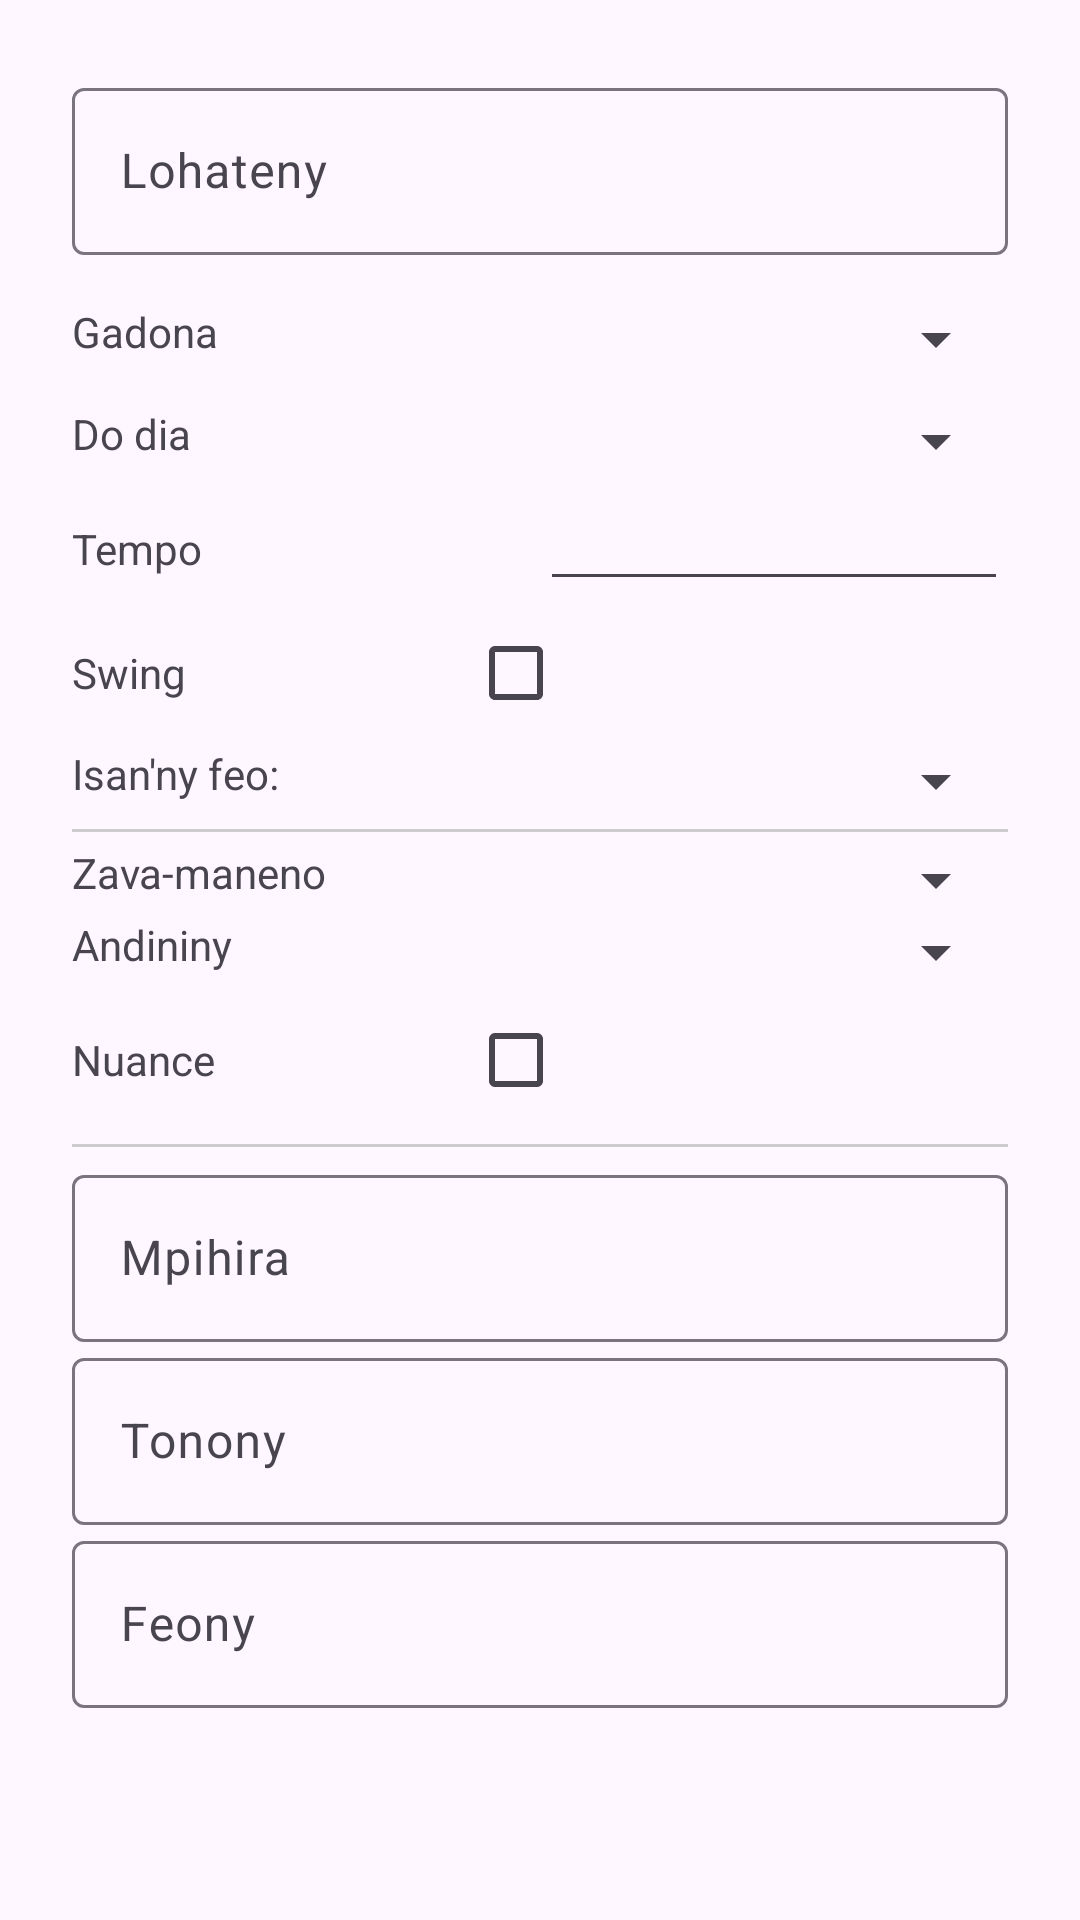

Write the Android layout XML for this screen, with the resource values it uses.
<!-- AndroidManifest.xml: application theme AppTheme -->
<!-- res/layout/editor_details_drawer.xml -->
<?xml version="1.0" encoding="utf-8"?>
<ScrollView xmlns:android="http://schemas.android.com/apk/res/android"
    xmlns:tools="http://schemas.android.com/tools"
    android:layout_width="match_parent"
    android:layout_height="match_parent"
    android:padding="@dimen/spacing2">

    <LinearLayout
        android:layout_width="match_parent"
        android:layout_height="wrap_content"
        android:orientation="vertical"
        android:padding="@dimen/spacing4">

        <android.support.design.widget.TextInputLayout
            android:layout_width="match_parent"
            android:layout_height="wrap_content"
            android:layout_marginBottom="@dimen/spacing4"
            android:hint="@string/tex_title">

            <android.support.design.widget.TextInputEditText
                android:id="@+id/song_infos_titile"
                android:layout_width="match_parent"
                android:layout_height="wrap_content" />
        </android.support.design.widget.TextInputLayout>

        <LinearLayout
            android:layout_width="match_parent"
            android:layout_height="wrap_content"
            android:layout_marginBottom="10dp"
            android:orientation="horizontal"
            android:weightSum="2">

            <TextView
                android:layout_width="0dp"
                android:layout_height="wrap_content"
                android:layout_weight="1"
                android:text="@string/text_signature" />

            <Spinner
                android:id="@+id/signature_spinner"
                android:layout_width="0dp"
                android:layout_height="wrap_content"
                android:layout_weight="1" />
        </LinearLayout>

        <LinearLayout
            android:layout_width="match_parent"
            android:layout_height="wrap_content"
            android:orientation="horizontal"
            android:weightSum="2">

            <TextView
                android:layout_width="0dp"
                android:layout_height="wrap_content"
                android:layout_weight="1"
                android:text="@string/text_key" />

            <Spinner
                android:id="@+id/key_spinner"
                android:layout_width="0dp"
                android:layout_height="wrap_content"
                android:layout_weight="1" />
        </LinearLayout>

        <LinearLayout
            android:layout_width="match_parent"
            android:layout_height="wrap_content"
            android:orientation="horizontal"
            android:weightSum="2">

            <TextView
                android:layout_width="0dp"
                android:layout_height="wrap_content"
                android:layout_weight="1"
                android:labelFor="@id/tempo_edit_text"
                android:text="@string/text_tempo" />

            <EditText
                android:id="@+id/tempo_edit_text"
                android:layout_width="0dp"
                android:layout_height="wrap_content"
                android:layout_weight="1"
                android:gravity="end"
                android:inputType="number"
                android:paddingEnd="8dp"
                tools:ignore="RtlSymmetry" />
        </LinearLayout>

        <LinearLayout
            android:layout_width="match_parent"
            android:layout_height="wrap_content"
            android:orientation="horizontal"
            android:weightSum="2">

            <TextView
                android:layout_width="0dp"
                android:layout_height="wrap_content"
                android:layout_weight="1"
                android:text="@string/text_swing" />

            <CheckBox
                android:id="@+id/swing_checkbx"
                android:layout_width="wrap_content"
                android:layout_height="wrap_content"
                android:checked="false" />
        </LinearLayout>

        <LinearLayout
            android:layout_width="match_parent"
            android:layout_height="wrap_content"
            android:orientation="horizontal"
            android:weightSum="2">

            <TextView
                android:layout_width="0dp"
                android:layout_height="wrap_content"
                android:layout_weight="1"
                android:text="@string/text_voices_num" />

            <Spinner
                android:id="@+id/voices_num_spin"
                android:layout_width="0dp"
                android:layout_height="wrap_content"
                android:layout_weight="1" />

        </LinearLayout>


        <LinearLayout
            android:id="@+id/instr_config_cont"
            android:layout_width="wrap_content"
            android:layout_height="wrap_content"
            android:orientation="vertical" />

        <View style="@style/AppTheme.HorizontalDivider" />

        <LinearLayout
            android:layout_width="match_parent"
            android:layout_height="wrap_content"
            android:orientation="horizontal"
            android:weightSum="2">

            <TextView
                android:layout_width="0dp"
                android:layout_height="wrap_content"
                android:layout_weight="1"
                android:text="@string/instrument" />

            <Spinner
                android:id="@+id/instrument_spin"
                android:layout_width="0dp"
                android:layout_height="wrap_content"
                android:layout_weight="1" />

        </LinearLayout>

        <LinearLayout
            android:layout_width="match_parent"
            android:layout_height="wrap_content"
            android:orientation="horizontal"
            android:weightSum="2">

            <TextView
                android:layout_width="0dp"
                android:layout_height="wrap_content"
                android:layout_weight="1"
                android:text="@string/text_loog" />

            <Spinner
                android:id="@+id/loop_spinner"
                android:layout_width="0dp"
                android:layout_height="wrap_content"
                android:layout_weight="1" />

        </LinearLayout>

        <LinearLayout
            android:layout_width="match_parent"
            android:layout_height="wrap_content"
            android:orientation="horizontal"
            android:weightSum="1">

            <TextView
                android:layout_width="0dp"
                android:layout_height="wrap_content"
                android:layout_weight=".5"
                android:text="@string/text_velocity" />

            <CheckBox
                android:id="@+id/velocity_chbx"
                android:layout_width="wrap_content"
                android:layout_height="wrap_content" />
        </LinearLayout>

        <View style="@style/AppTheme.HorizontalDivider" />

        <LinearLayout
            android:id="@+id/song_tab"
            android:layout_width="match_parent"
            android:layout_height="wrap_content"
            android:orientation="vertical">

            <android.support.design.widget.TextInputLayout
                android:layout_width="match_parent"
                android:layout_height="wrap_content"
                android:hint="@string/text_singer">

                <android.support.design.widget.TextInputEditText
                    android:id="@+id/song_infos_singer"
                    android:layout_width="match_parent"
                    android:layout_height="wrap_content" />
            </android.support.design.widget.TextInputLayout>

            <android.support.design.widget.TextInputLayout
                android:layout_width="match_parent"
                android:layout_height="wrap_content"
                android:hint="@string/text_author">

                <android.support.design.widget.TextInputEditText
                    android:id="@+id/song_infos_aut"
                    android:layout_width="match_parent"
                    android:layout_height="wrap_content" />
            </android.support.design.widget.TextInputLayout>

            <android.support.design.widget.TextInputLayout
                android:layout_width="match_parent"
                android:layout_height="wrap_content"
                android:hint="@string/text_compositor">

                <android.support.design.widget.TextInputEditText
                    android:id="@+id/song_infos_comp"
                    android:layout_width="match_parent"
                    android:layout_height="wrap_content"
                    android:inputType="text" />
            </android.support.design.widget.TextInputLayout>

        </LinearLayout>

    </LinearLayout>
</ScrollView>
<!-- resources referenced by this layout -->
<resources>
  <dimen name="spacing2">8dp</dimen>
  <dimen name="spacing4">16dp</dimen>
  <string name="instrument">Zava-maneno</string>
  <string name="tex_title">Lohateny</string>
  <string name="text_author">Tonony</string>
  <string name="text_compositor">Feony</string>
  <string name="text_key">Do dia</string>
  <string name="text_loog">Andininy</string>
  <string name="text_signature">Gadona</string>
  <string name="text_singer">Mpihira</string>
  <string name="text_swing">Swing</string>
  <string name="text_tempo">Tempo</string>
  <string name="text_velocity">Nuance</string>
  <string name="text_voices_num">Isan\'ny feo:</string>
  <style name="AppTheme.HorizontalDivider">
          <item name="android:layout_width">match_parent</item>
          <item name="android:layout_height">1dp</item>
          <item name="android:background">@color/gray</item>
          <item name="android:layout_marginTop">@dimen/spacing1</item>
          <item name="android:layout_marginBottom">@dimen/spacing1</item>
      </style>
  <style name="AppTheme" parent="Theme.Material3.Light.NoActionBar">
          <item name="colorPrimary">@color/colorPrimary</item>
          <item name="colorOnPrimary">@color/white</item>
          <item name="colorPrimaryContainer">@color/colorPrimaryLight</item>
          <item name="colorSecondary">@color/colorAccent</item>
          <item name="colorOnSecondary">@color/white</item>
          <item name="colorSecondaryContainer">@color/colorAccentLight</item>
          <item name="colorPrimaryDark">@color/colorPrimaryDark</item>
          <item name="colorAccent">@color/colorAccent</item>
          <item name="android:statusBarColor">@android:color/transparent</item>
          <item name="android:navigationBarColor">@android:color/transparent</item>
      </style>
  <color name="gray">#CCC</color>
  <dimen name="spacing1">4dp</dimen>
  <color name="colorPrimary">#9E00FF</color>
  <color name="white">#FFF</color>
  <color name="colorPrimaryLight">#BA4BFF</color>
  <color name="colorAccent">#FF9E00</color>
  <color name="colorAccentLight">#FFDA9E</color>
  <color name="colorPrimaryDark">#5C0095</color>
</resources>
